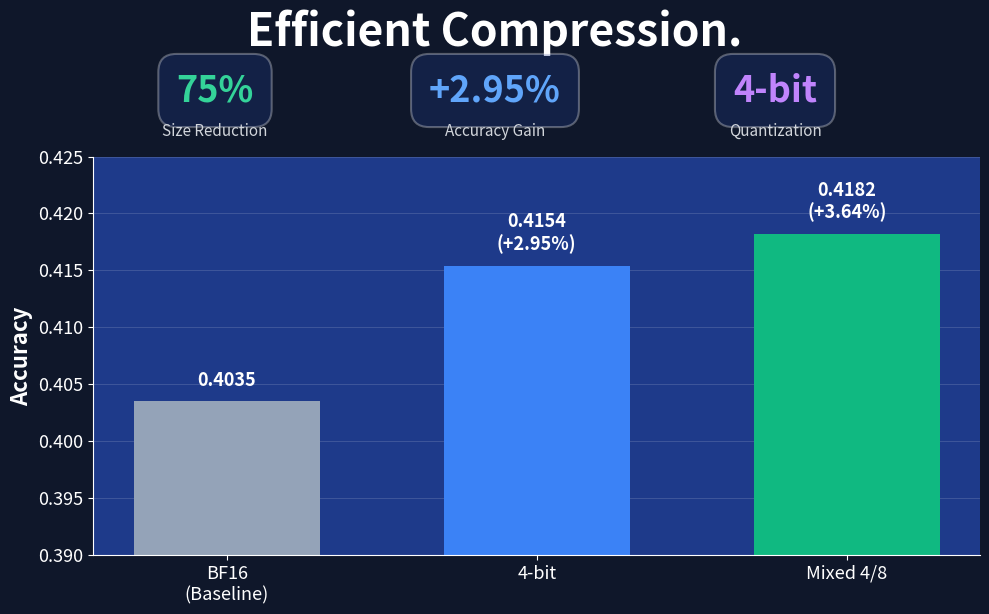

This figure's Python source:
import matplotlib.pyplot as plt
import numpy as np

# Set up the figure with dark background
fig, ax = plt.subplots(figsize=(10, 7))
fig.patch.set_facecolor('#0f172a')
ax.set_facecolor('#1e3a8a')

# Data
models = ['BF16\n(Baseline)', '4-bit', 'Mixed 4/8']
accuracy = [0.4035, 0.4154, 0.4182]
colors = ['#94a3b8', '#3b82f6', '#10b981']

# Create bars
bars = ax.bar(models, accuracy, color=colors, width=0.6, edgecolor='none')

# Add value labels on bars
for i, (bar, acc) in enumerate(zip(bars, accuracy)):
    height = bar.get_height()
    if i == 0:
        label = f'{acc:.4f}'
    elif i == 1:
        label = f'{acc:.4f}\n(+2.95%)'
    else:
        label = f'{acc:.4f}\n(+3.64%)'
    
    ax.text(bar.get_x() + bar.get_width()/2., height + 0.001,
            label, ha='center', va='bottom', color='white', 
            fontsize=13, fontweight='bold')

# Styling
ax.set_ylabel('Accuracy', fontsize=16, color='white', fontweight='bold')
ax.set_ylim(0.39, 0.425)
ax.tick_params(colors='white', labelsize=13)
ax.spines['bottom'].set_color('white')
ax.spines['left'].set_color('white')
ax.spines['top'].set_visible(False)
ax.spines['right'].set_visible(False)
ax.grid(axis='y', alpha=0.2, color='white', linestyle='-', linewidth=0.5)
ax.set_axisbelow(True)

# Title
fig.suptitle('Efficient Compression.', 
             fontsize=32, fontweight='bold', color='white', y=.97)
# subtitle = '75% smaller, yet +1.18% more accurate'
# fig.text(0.5, 0.90, subtitle, ha='center', fontsize=20, color='#bfdbfe')

# Add metric boxes at bottom
metric_y = 0.84
box_props = dict(boxstyle='round,pad=0.5', facecolor='#1e3a8a', 
                 edgecolor='white', alpha=0.3, linewidth=1.5)

# Size Reduction
fig.text(0.22, metric_y, '75%', ha='center', fontsize=26, 
         fontweight='bold', color='#34d399', bbox=box_props)
fig.text(0.22, metric_y - 0.05, 'Size Reduction', ha='center', 
         fontsize=11, color='#d1d5db')

# Accuracy Gain
fig.text(0.5, metric_y, '+2.95%', ha='center', fontsize=26, 
         fontweight='bold', color='#60a5fa', bbox=box_props)
fig.text(0.5, metric_y - 0.05, 'Accuracy Gain', ha='center', 
         fontsize=11, color='#d1d5db')

# Quantization
fig.text(0.78, metric_y, '4-bit', ha='center', fontsize=26, 
         fontweight='bold', color='#c084fc', bbox=box_props)
fig.text(0.78, metric_y - 0.05, 'Quantization', ha='center', 
         fontsize=11, color='#d1d5db')

# Footer
# fig.text(0.5, 0.04, 'Efficient compression', 
#          ha='center', fontsize=14, color='#9ca3af', style='italic')

plt.tight_layout(rect=[0, 0.10, 1, 0.88])

# Save as PNG
plt.savefig('model_compression_teaser.png', dpi=300, 
            facecolor='#0f172a', bbox_inches='tight')
print("Plot saved as 'model_compression_teaser.png'")

# Display the plot
plt.show()
